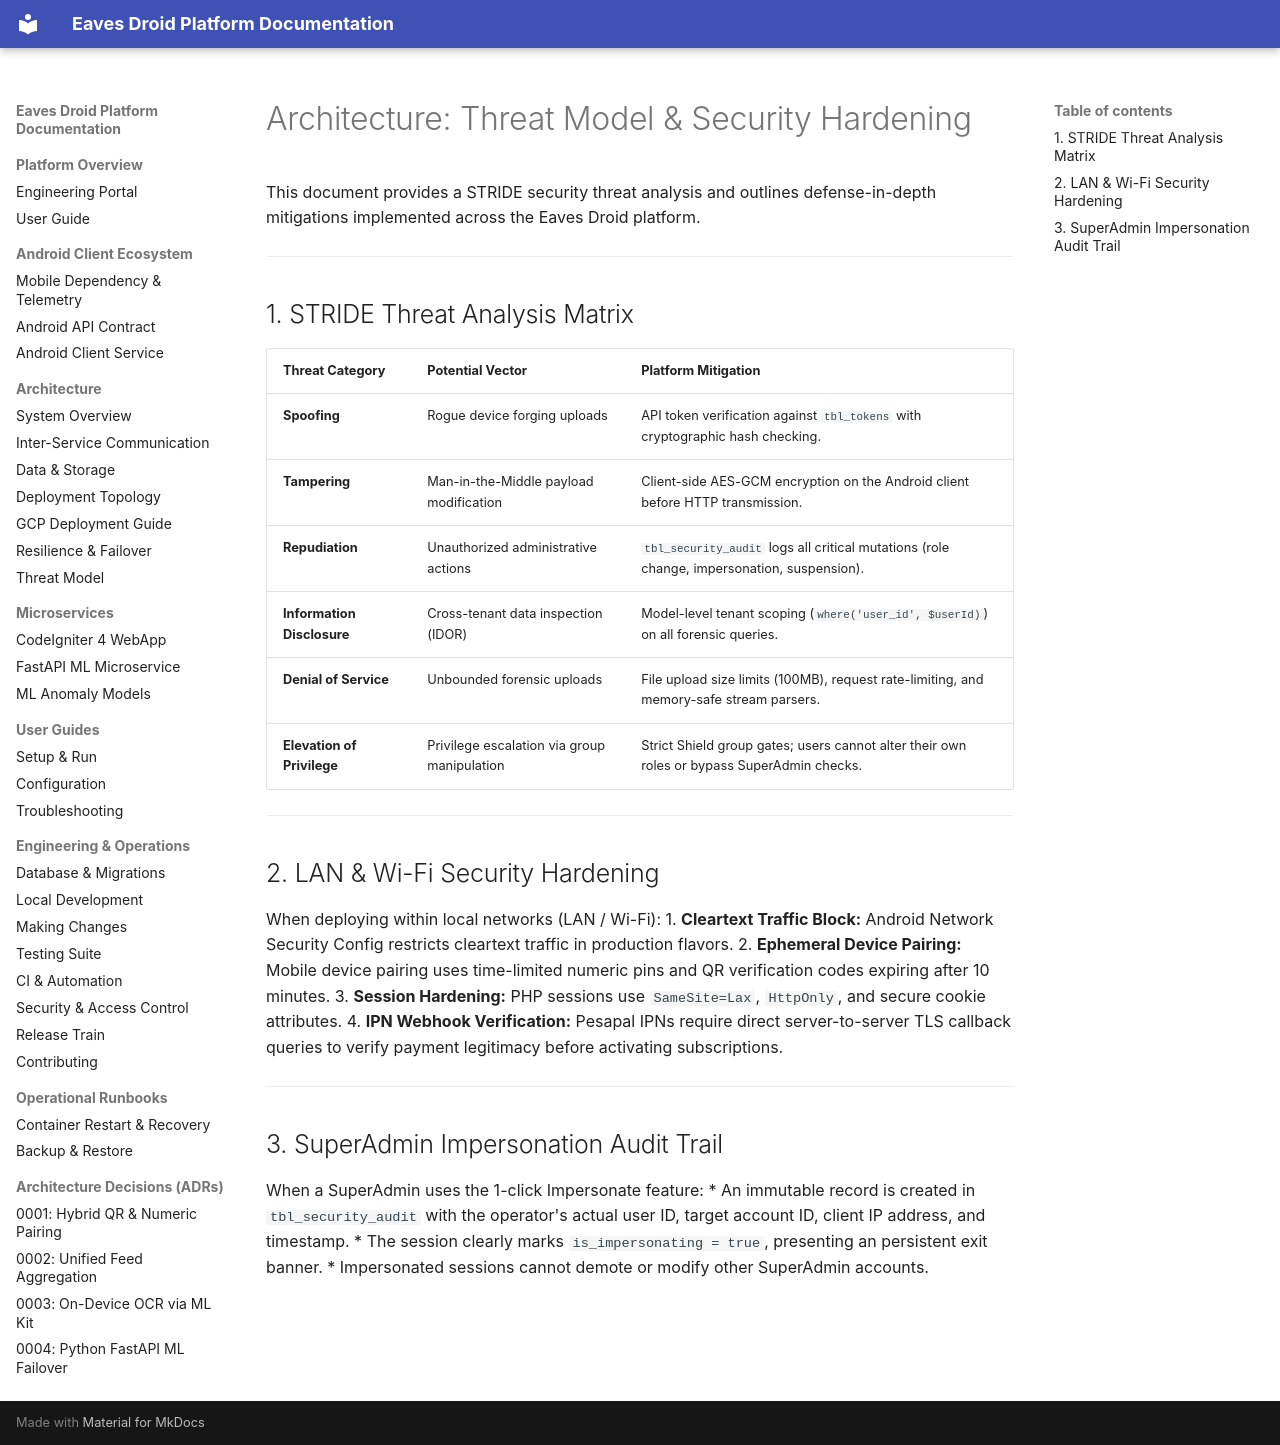

repository: Niccher/Eaves-Droid-Platform · page: architecture/threat-model/index.html · generator: mkdocs

# Architecture: Threat Model & Security Hardening

This document provides a STRIDE security threat analysis and outlines defense-in-depth mitigations implemented across the Eaves Droid platform.

---

## 1. STRIDE Threat Analysis Matrix

| Threat Category | Potential Vector | Platform Mitigation |
|---|---|---|
| **Spoofing** | Rogue device forging uploads | API token verification against `tbl_tokens` with cryptographic hash checking. |
| **Tampering** | Man-in-the-Middle payload modification | Client-side AES-GCM encryption on the Android client before HTTP transmission. |
| **Repudiation** | Unauthorized administrative actions | `tbl_security_audit` logs all critical mutations (role change, impersonation, suspension). |
| **Information Disclosure** | Cross-tenant data inspection (IDOR) | Model-level tenant scoping (`where('user_id', $userId)`) on all forensic queries. |
| **Denial of Service** | Unbounded forensic uploads | File upload size limits (100MB), request rate-limiting, and memory-safe stream parsers. |
| **Elevation of Privilege** | Privilege escalation via group manipulation | Strict Shield group gates; users cannot alter their own roles or bypass SuperAdmin checks. |

---

## 2. LAN & Wi-Fi Security Hardening

When deploying within local networks (LAN / Wi-Fi):
1. **Cleartext Traffic Block:** Android Network Security Config restricts cleartext traffic in production flavors.
2. **Ephemeral Device Pairing:** Mobile device pairing uses time-limited numeric pins and QR verification codes expiring after 10 minutes.
3. **Session Hardening:** PHP sessions use `SameSite=Lax`, `HttpOnly`, and secure cookie attributes.
4. **IPN Webhook Verification:** Pesapal IPNs require direct server-to-server TLS callback queries to verify payment legitimacy before activating subscriptions.

---

## 3. SuperAdmin Impersonation Audit Trail

When a SuperAdmin uses the 1-click Impersonate feature:
* An immutable record is created in `tbl_security_audit` with the operator's actual user ID, target account ID, client IP address, and timestamp.
* The session clearly marks `is_impersonating = true`, presenting an persistent exit banner.
* Impersonated sessions cannot demote or modify other SuperAdmin accounts.
